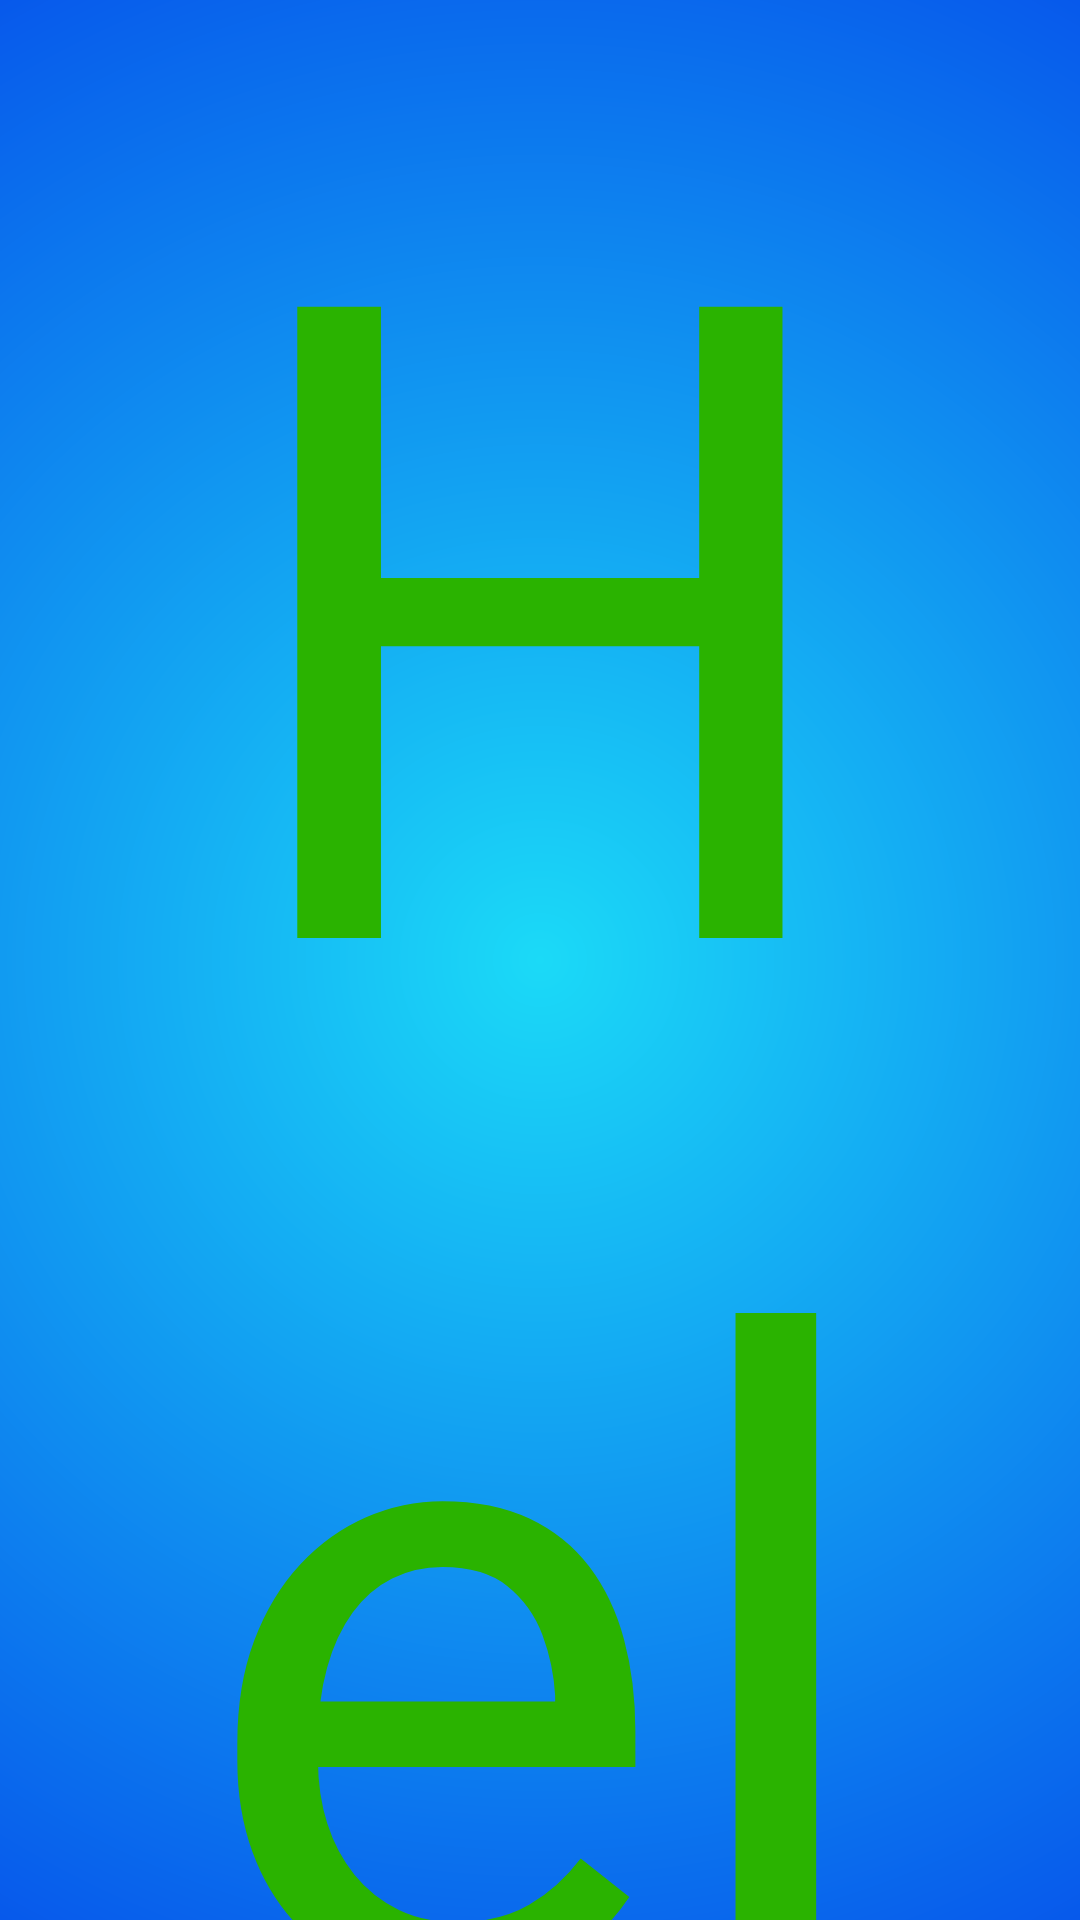

Layout XML and referenced resources for this Android screen:
<!-- AndroidManifest.xml: application theme AppTheme -->
<!-- res/layout/fragment_slide.xml -->
<LinearLayout xmlns:android="http://schemas.android.com/apk/res/android"
    xmlns:tools="http://schemas.android.com/tools"
    android:orientation="vertical"
    android:layout_width="match_parent"
    android:layout_height="match_parent"
    tools:context="com.example.languagelearn.SlideFragment"
    >

    <TextView
        android:layout_width="match_parent"
        android:layout_height="wrap_content"
        android:text="@string/hello_blank_fragment"
        android:id="@+id/slide_char"
        android:textSize="296sp"
        android:gravity="center_horizontal"
        android:textColor="@color/colorPrimary"
        android:background="@android:color/transparent"
         />

    <TextView
        android:layout_width="match_parent"
        android:layout_height="wrap_content"
        android:text="@string/hello_blank_fragment"
        android:id="@+id/slide_word"
        android:textSize="36sp"
        android:gravity="center_horizontal"
        android:textColor="@color/textColorSecondary"
        android:background="@android:color/transparent"
        />

    <ImageView
        android:layout_width="match_parent"
        android:layout_height="wrap_content"
        android:id="@+id/slide_pic"
        android:contentDescription="@string/itemphoto"
        android:background="@android:color/transparent"
        android:layout_marginTop="36sp"
        />

</LinearLayout>
<!-- resources referenced by this layout -->
<resources>
  <color name="colorPrimary">#2ab300</color>
  <color name="textColorSecondary">#ec6e00</color>
  <string name="hello_blank_fragment">Hello blank fragment</string>
  <style name="AppTheme" parent="Theme.AppCompat.Light.DarkActionBar">
          
          <item name="colorPrimary">@color/colorPrimary</item>
          <item name="colorPrimaryDark">@color/colorPrimaryDark</item>
          <item name="colorAccent">@color/colorAccent</item>
          <item name="android:background">@drawable/bg_activities_main</item>
      </style>
  <color name="colorPrimaryDark">#303F9F</color>
  <color name="colorAccent">#FF4081</color>
  <!-- drawable bg_activities_main (drawable) -->
  <?xml version="1.0" encoding="utf-8"?>
  <shape xmlns:android="http://schemas.android.com/apk/res/android"
      android:shape="rectangle">
      <gradient android:type="radial" android:gradientRadius="1500"
          android:startColor="#1bdaf7" android:endColor="#002ae7" />
  </shape>
</resources>
